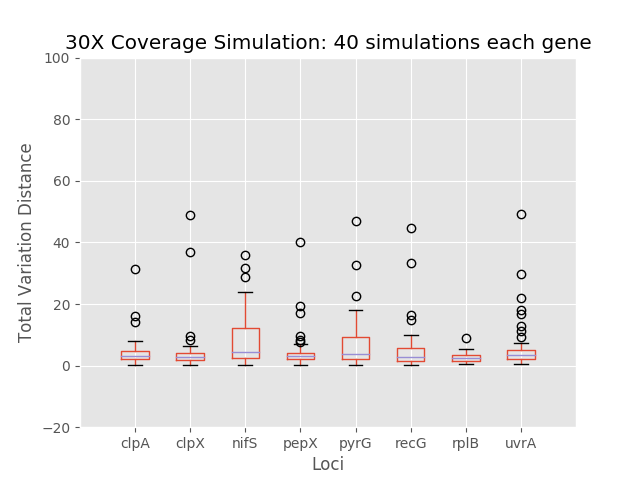

The table this chart was drawn from, first rows:
	0	1	2	3	4	5	6	7
0	1.552	1.813	1.685	1.564	1.683	1.516	1.185	1.683
1	4.873	3.34	14.78	4.191	4.208	3.581	3.413	4.132
2	2.573	8.471	3.284	16.92	15.89	2.26	2.911	2.999
3	4.281	5.158	1.99	3.282	1.989	2.021	2.021	2.428
4	6.361	0.6262	1.873	0.9127	0.52	0.6234	0.6235	1.675
5	31.46	1.19	31.75	1.369	1.013	1.193	1.193	1.013
6	2.414	4.947	2.414	2.923	2.075	3.666	2.464	4.262
7	2.305	1.827	2.271	2.571	2.271	1.827	1.827	2.271
8	0.4644	0.5637	23.72	0.2506	0.6011	0.7455	1.194	17.9
9	3.345	9.532	3.389	3.718	12.65	5.788	8.941	3.408
10	4.282	3.798	11.22	2.245	22.56	4.344	3.233	3.637
11	5.959	3.908	14.25	6.491	32.62	6.177	3.915	4.451
12	4.276	4.002	6.176	19.31	4.277	5.847	3.592	16.85
13	5.928	0.2934	23.85	0.9377	17.89	44.83	1.922	1.217
14	1.053	49	1.053	1.087	1.053	0.6097	0.6095	49.22
15	5.207	1.432	15.41	2.584	2.979	5.473	2.837	3.171
16	3.325	3.205	4.026	3.72	4.064	33.37	3.539	3.539
17	2.096	1.458	11.56	9.704	9.316	1.529	2.923	1.31
18	3.167	3.004	3.163	3.163	3.164	2.728	3.007	3.163
19	0.07839	2.302	10.08	3.193	4.076	6.693	0.5244	29.87
20	1.931	6.274	28.88	3.077	3.828	6.421	4.483	12.97
21	7.943	1.796	2.343	2.237	2.34	1.796	4.416	2.24
22	3.046	3.901	21.63	3.366	9.404	14.86	1.799	3.143
23	2.931	36.78	36.02	4.417	7.456	3.97	3.125	4.417
24	4.464	2.821	5.046	3.329	3.236	2.718	4.559	5.612
25	3.328	2.252	6.777	2.863	15.39	5.443	2.821	2.44
26	4.888	1.758	8.059	8.47	2.385	1.291	2.252	7.443
27	1.87	0.5026	0.3248	0.1105	0.3248	0.5024	1.194	0.7073
28	0.3248	2.662	4.713	4.621	2.882	4.731	0.5023	2.316
29	2.682	5.144	10.89	2.684	2.241	10.05	2.236	2.241
30	15.95	2.938	6.153	3.531	4.439	16.55	2.241	4.867
31	3.352	4.617	4.069	7.636	8.523	6.267	5.425	4.015
32	2.946	2.076	4.209	3.092	9.74	2.079	4.858	4.272
33	2.217	0.6949	0.7645	1.396	0.5735	0.4944	2.076	0.582
34	0.4555	4.148	1.904	4.107	1.904	3.021	0.3888	1.904
35	14.14	1.755	23.51	2.124	4.046	1.264	3.044	3.952
36	2.13	3.83	2.841	7.009	3.745	4.655	1.43	11.1
37	7.944	2.083	0.8195	2.08	0.8273	2.554	4.515	9.317
38	2.533	1.843	3.426	3.191	9.204	1.687	1.2	22.01
39	3.205	0.1948	0.3857	40.28	46.79	0.1964	1.475	3.321
